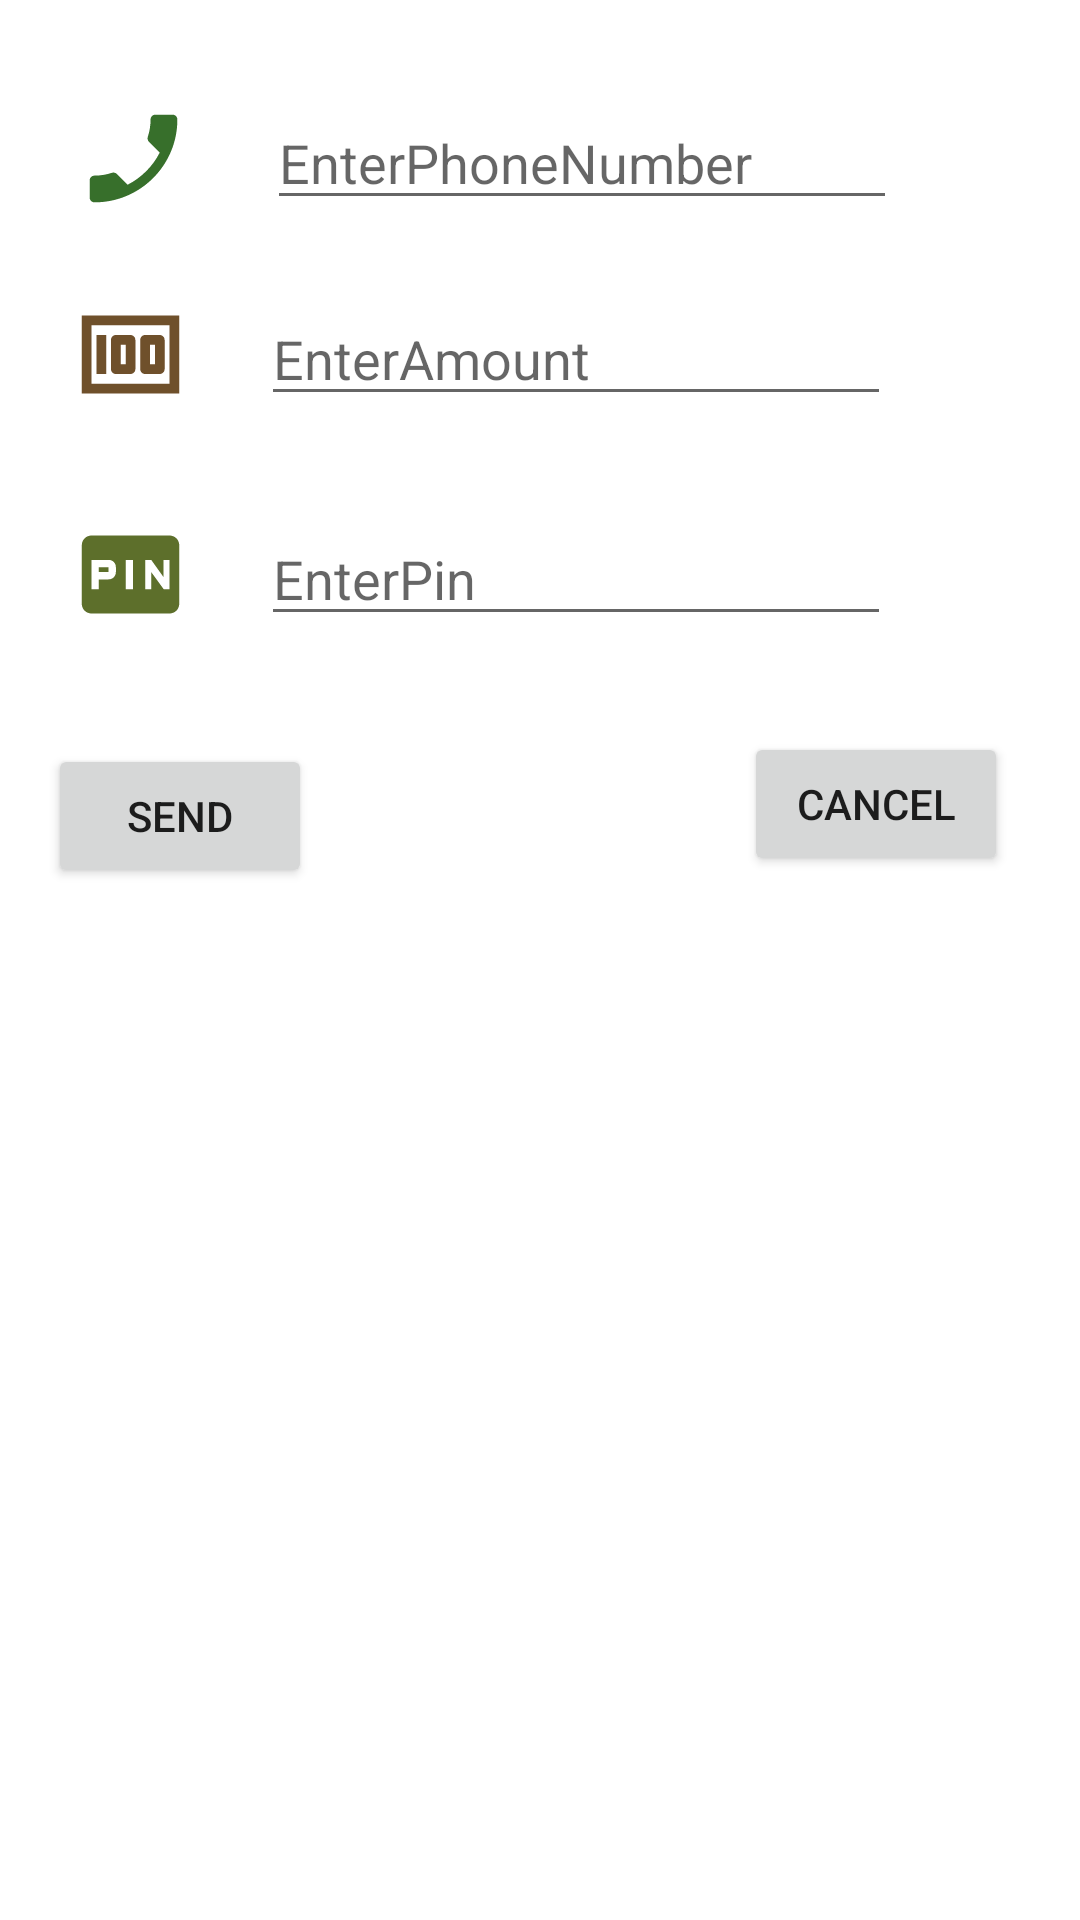

This screen was rendered from an Android layout file. Write that file and the resources it references.
<!-- AndroidManifest.xml: application theme Theme.Misho -->
<!-- res/layout/activity_send_money.xml -->
<?xml version="1.0" encoding="utf-8"?>
<androidx.constraintlayout.widget.ConstraintLayout xmlns:android="http://schemas.android.com/apk/res/android"
    xmlns:app="http://schemas.android.com/apk/res-auto"
    xmlns:tools="http://schemas.android.com/tools"
    android:layout_width="match_parent"
    android:layout_height="match_parent"
    tools:context=".SendMoney">

    <ImageView
        android:id="@+id/imgPhonenumber"
        android:layout_width="41dp"
        android:layout_height="39dp"
        android:layout_marginStart="24dp"
        android:src="@drawable/ic_baseline_phone_enabled_24"
        app:layout_constraintBottom_toBottomOf="@+id/etPhone"
        app:layout_constraintStart_toStartOf="parent"
        app:layout_constraintTop_toTopOf="@+id/etPhone" />

    <EditText
        android:id="@+id/etPhone"
        android:layout_width="wrap_content"
        android:layout_height="wrap_content"
        android:layout_marginStart="24dp"
        android:layout_marginTop="32dp"
        android:ems="10"
        android:hint="EnterPhoneNumber"
        android:inputType="phone"
        app:layout_constraintStart_toEndOf="@+id/imgPhonenumber"
        app:layout_constraintTop_toTopOf="parent" />

    <ImageView
        android:id="@+id/imageView4"
        android:layout_width="39dp"
        android:layout_height="41dp"
        android:layout_marginStart="24dp"
        android:src="@drawable/ic_baseline_money_24"
        app:layout_constraintBottom_toBottomOf="@+id/editTextNumber"
        app:layout_constraintStart_toStartOf="parent"
        app:layout_constraintTop_toTopOf="@+id/editTextNumber" />

    <EditText
        android:id="@+id/editTextNumber"
        android:layout_width="wrap_content"
        android:layout_height="wrap_content"
        android:layout_marginStart="24dp"
        android:layout_marginTop="24dp"
        android:ems="10"
        android:hint="EnterAmount"
        android:inputType="number"
        app:layout_constraintStart_toEndOf="@+id/imageView4"
        app:layout_constraintTop_toBottomOf="@+id/etPhone" />

    <ImageView
        android:id="@+id/imageView5"
        android:layout_width="39dp"
        android:layout_height="49dp"
        android:layout_marginStart="24dp"
        android:src="@drawable/ic_baseline_fiber_pin_24"
        app:layout_constraintBottom_toBottomOf="@+id/editTextTextPassword"
        app:layout_constraintStart_toStartOf="parent"
        app:layout_constraintTop_toTopOf="@+id/editTextTextPassword" />

    <EditText
        android:id="@+id/editTextTextPassword"
        android:layout_width="wrap_content"
        android:layout_height="wrap_content"
        android:layout_marginStart="24dp"
        android:layout_marginTop="32dp"
        android:ems="10"
        android:hint="EnterPin"
        android:inputType="textPassword"
        app:layout_constraintStart_toEndOf="@+id/imageView5"
        app:layout_constraintTop_toBottomOf="@+id/editTextNumber" />

    <Button
        android:id="@+id/btnsend"
        android:layout_width="wrap_content"
        android:layout_height="wrap_content"
        android:layout_marginStart="16dp"
        android:layout_marginTop="32dp"
        android:text="send"
        app:layout_constraintStart_toStartOf="parent"
        app:layout_constraintTop_toBottomOf="@+id/imageView5" />

    <Button
        android:id="@+id/btnCancel"
        android:layout_width="wrap_content"
        android:layout_height="wrap_content"
        android:layout_marginTop="32dp"
        android:layout_marginEnd="24dp"
        android:text="cancel"
        app:layout_constraintEnd_toEndOf="parent"
        app:layout_constraintTop_toBottomOf="@+id/editTextTextPassword" />
</androidx.constraintlayout.widget.ConstraintLayout>
<!-- resources referenced by this layout -->
<resources>
  <!-- drawable ic_baseline_fiber_pin_24 (drawable) -->
  <vector android:height="24dp" android:tint="#5D6F2B"
      android:viewportHeight="24" android:viewportWidth="24"
      android:width="24dp" xmlns:android="http://schemas.android.com/apk/res/android">
      <path android:fillColor="@android:color/white" android:pathData="M5.5,10.5h2v1h-2zM20,4L4,4c-1.11,0 -1.99,0.89 -1.99,2L2,18c0,1.11 0.89,2 2,2h16c1.11,0 2,-0.89 2,-2L22,6c0,-1.11 -0.89,-2 -2,-2zM9,11.5c0,0.85 -0.65,1.5 -1.5,1.5h-2v2L4,15L4,9h3.5c0.85,0 1.5,0.65 1.5,1.5v1zM12.5,15L11,15L11,9h1.5v6zM20,15h-1.2l-2.55,-3.5L16.25,15L15,15L15,9h1.25l2.5,3.5L18.75,9L20,9v6z"/>
  </vector>
  <!-- drawable ic_baseline_money_24 (drawable) -->
  <vector android:height="24dp" android:tint="#6F502B"
      android:viewportHeight="24" android:viewportWidth="24"
      android:width="24dp" xmlns:android="http://schemas.android.com/apk/res/android">
      <path android:fillColor="@android:color/white" android:pathData="M5,8h2v8L5,16zM12,8L9,8c-0.55,0 -1,0.45 -1,1v6c0,0.55 0.45,1 1,1h3c0.55,0 1,-0.45 1,-1L13,9c0,-0.55 -0.45,-1 -1,-1zM11,14h-1v-4h1v4zM18,8h-3c-0.55,0 -1,0.45 -1,1v6c0,0.55 0.45,1 1,1h3c0.55,0 1,-0.45 1,-1L19,9c0,-0.55 -0.45,-1 -1,-1zM17,14h-1v-4h1v4z"/>
      <path android:fillColor="@android:color/white" android:pathData="M2,4v16h20L22,4L2,4zM4,18L4,6h16v12L4,18z"/>
  </vector>
  <!-- drawable ic_baseline_phone_enabled_24 (drawable) -->
  <vector android:height="24dp" android:tint="#376F2B"
      android:viewportHeight="24" android:viewportWidth="24"
      android:width="24dp" xmlns:android="http://schemas.android.com/apk/res/android">
      <path android:fillColor="@android:color/white" android:pathData="M17.38,10.79l-2.2,-2.2c-0.28,-0.28 -0.36,-0.67 -0.25,-1.02 0.37,-1.12 0.57,-2.32 0.57,-3.57 0,-0.55 0.45,-1 1,-1H20c0.55,0 1,0.45 1,1 0,9.39 -7.61,17 -17,17 -0.55,0 -1,-0.45 -1,-1v-3.49c0,-0.55 0.45,-1 1,-1 1.24,0 2.45,-0.2 3.57,-0.57 0.35,-0.12 0.75,-0.03 1.02,0.24l2.2,2.2c2.83,-1.45 5.15,-3.76 6.59,-6.59z"/>
  </vector>
  <style name="Theme.Misho" parent="Theme.MaterialComponents.DayNight.DarkActionBar">
          
          <item name="colorPrimary">@color/purple_500</item>
          <item name="colorPrimaryVariant">@color/purple_700</item>
          <item name="colorOnPrimary">@color/white</item>
          
          <item name="colorSecondary">@color/teal_200</item>
          <item name="colorSecondaryVariant">@color/teal_700</item>
          <item name="colorOnSecondary">@color/black</item>
          
          <item name="android:statusBarColor" tools:targetApi="l">?attr/colorPrimaryVariant</item>
          
      </style>
  <!-- not gathered from this repository: default colours our renderer supplied (Android Studio template values) -->
  <color name="purple_500">#FF6200EE</color>
  <color name="purple_700">#FF3700B3</color>
  <color name="teal_200">#FF03DAC5</color>
  <color name="teal_700">#FF018786</color>
  <color name="black">#FF000000</color>
  <color name="white">#FFFFFFFF</color>
</resources>
